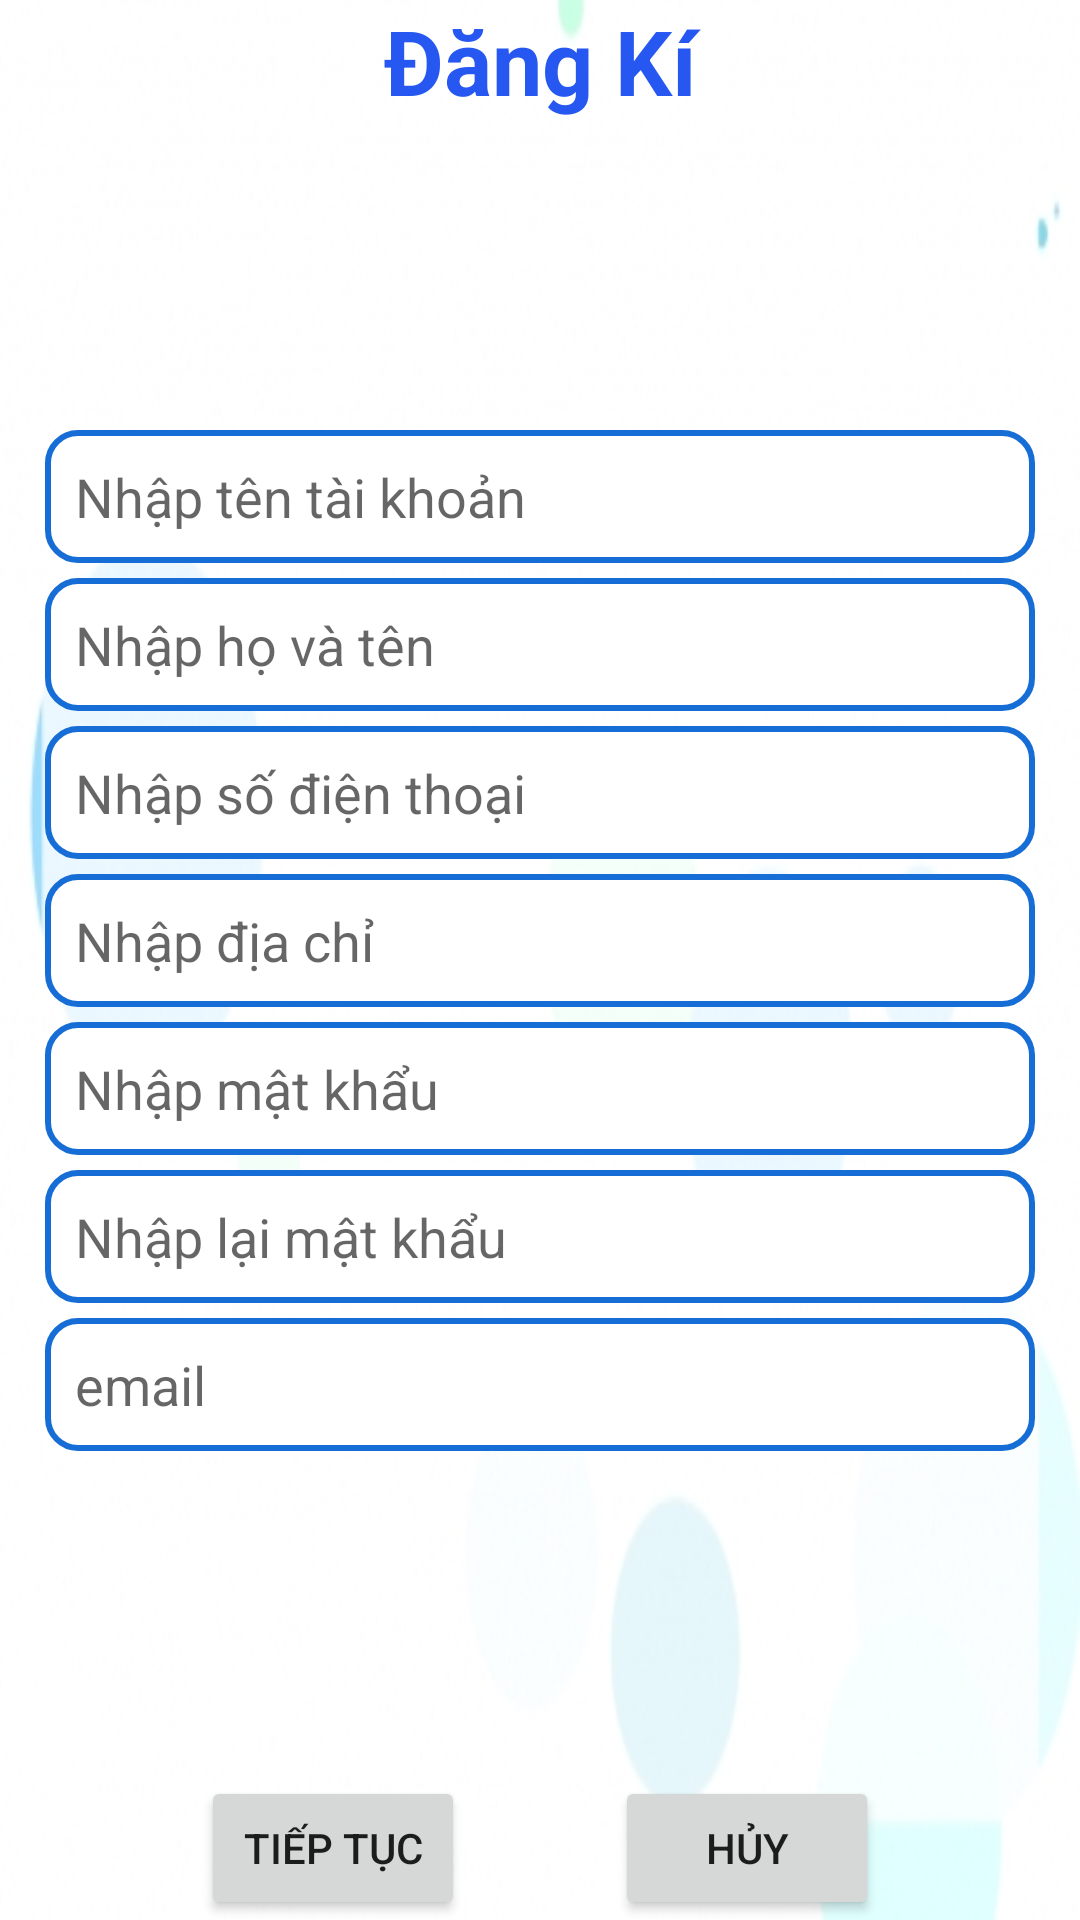

Layout XML and referenced resources for this Android screen:
<!-- AndroidManifest.xml: application theme Theme.UngDungBanHangOnline -->
<!-- res/layout/activity_dang_ki.xml -->
<?xml version="1.0" encoding="utf-8"?>
<LinearLayout xmlns:android="http://schemas.android.com/apk/res/android"
    xmlns:app="http://schemas.android.com/apk/res-auto"
    xmlns:tools="http://schemas.android.com/tools"
    android:layout_width="match_parent"
    android:layout_height="match_parent"
    android:orientation="vertical"
    android:background="@drawable/background"
    tools:context=".Activity.DangKi">

    <TextView
        android:layout_width="match_parent"
        android:layout_height="wrap_content"
        android:gravity="center"
        android:text="Đăng Kí"
        android:textColor="#2658F1"
        android:textSize="30dp"
        android:textStyle="bold" />

    <LinearLayout
        android:layout_width="match_parent"
        android:layout_height="0dp"
        android:layout_margin="15dp"
        android:layout_weight="2"
        android:gravity="center"
        android:orientation="vertical">

        <EditText
            android:id="@+id/nhaptentaikhoan_DK"
            android:layout_width="match_parent"
            android:layout_height="wrap_content"
            android:layout_marginBottom="5dp"
            android:background="@drawable/nhapthongtin"
            android:hint="@string/edttentaikhoan"
            android:padding="10dp" />

        <EditText
            android:id="@+id/hovaten_DK"
            android:layout_width="match_parent"
            android:layout_height="wrap_content"
            android:layout_marginBottom="5dp"
            android:background="@drawable/nhapthongtin"
            android:hint="@string/edthovaten"
            android:padding="10dp" />

        <EditText
            android:id="@+id/sodienthoai_DK"
            android:layout_width="match_parent"
            android:layout_height="wrap_content"
            android:layout_marginBottom="5dp"
            android:background="@drawable/nhapthongtin"
            android:hint="@string/edtsodienthoai"
            android:padding="10dp" />

        <EditText
            android:id="@+id/diachi_DK"
            android:layout_width="match_parent"
            android:layout_height="wrap_content"
            android:layout_marginBottom="5dp"
            android:background="@drawable/nhapthongtin"
            android:hint="@string/edtdiachi"
            android:padding="10dp" />

        <EditText
            android:id="@+id/matkhau_DK"
            android:layout_width="match_parent"
            android:layout_height="wrap_content"
            android:layout_marginBottom="5dp"
            android:background="@drawable/nhapthongtin"
            android:hint="@string/edtmatkhau"
            android:inputType="textPassword"
            android:padding="10dp" />

        <EditText
            android:id="@+id/nhaplaimatkhau_DK"
            android:layout_width="match_parent"
            android:layout_height="wrap_content"
            android:layout_marginBottom="5dp"
            android:background="@drawable/nhapthongtin"
            android:hint="@string/edtnhaplaimatkhau"
            android:inputType="textPassword"
            android:padding="10dp" />

        <EditText
            android:id="@+id/email_DK"
            android:layout_width="match_parent"
            android:layout_height="wrap_content"
            android:layout_marginBottom="5dp"
            android:background="@drawable/nhapthongtin"
            android:hint="email"
            android:padding="10dp" />
    </LinearLayout>

    <LinearLayout
        android:layout_width="match_parent"
        android:layout_height="wrap_content"
        android:gravity="center"
        android:orientation="horizontal">

        <Button
            android:id="@+id/btnTieptuc"
            android:layout_width="wrap_content"
            android:layout_height="wrap_content"
            android:layout_gravity="center"
            android:text="@string/btnTieptuc" />

        <Button
            android:id="@+id/btnHuy"
            android:layout_width="wrap_content"
            android:layout_height="wrap_content"
            android:layout_gravity="center"
            android:text="@string/btnHuy"
            android:layout_marginLeft="50dp"/>
    </LinearLayout>

</LinearLayout>
<!-- resources referenced by this layout -->
<resources>
  <!-- drawable background: jpg bitmap (drawable, 45556 bytes) -->
  <!-- drawable nhapthongtin (drawable) -->
  <?xml version="1.0" encoding="utf-8"?>
  <shape xmlns:android="http://schemas.android.com/apk/res/android">
      <corners
          android:bottomLeftRadius="10dp"
          android:bottomRightRadius="10dp"
          android:radius="5dp"
          android:topLeftRadius="10dp"
          android:topRightRadius="10dp" />
      <solid android:color="#FFF" />
      <stroke android:color="#176DD6" android:width="2dp"/>
  </shape>
  <string name="btnHuy">Hủy</string>
  <string name="btnTieptuc">Tiếp tục</string>
  <string name="edtdiachi">Nhập địa chỉ</string>
  <string name="edthovaten">Nhập họ và tên</string>
  <string name="edtmatkhau">Nhập mật khẩu</string>
  <string name="edtnhaplaimatkhau">Nhập lại mật khẩu</string>
  <string name="edtsodienthoai">Nhập số điện thoại</string>
  <string name="edttentaikhoan">Nhập tên tài khoản</string>
  <style name="Theme.UngDungBanHangOnline" parent="Theme.MaterialComponents.DayNight.NoActionBar">
          
          <item name="colorPrimary">@color/purple_500</item>
          <item name="colorPrimaryVariant">@color/purple_700</item>
          <item name="colorOnPrimary">@color/white</item>
          
          <item name="colorSecondary">@color/teal_200</item>
          <item name="colorSecondaryVariant">@color/teal_700</item>
          <item name="colorOnSecondary">@color/black</item>
          
          <item name="android:statusBarColor" tools:targetApi="l">?attr/colorPrimaryVariant</item>
          
      </style>
  <!-- not gathered from this repository: default colours our renderer supplied (Android Studio template values) -->
  <color name="purple_500">#FF6200EE</color>
  <color name="purple_700">#FF3700B3</color>
  <color name="teal_200">#FF03DAC5</color>
  <color name="teal_700">#FF018786</color>
  <color name="black">#FF000000</color>
  <color name="white">#FFFFFFFF</color>
</resources>
